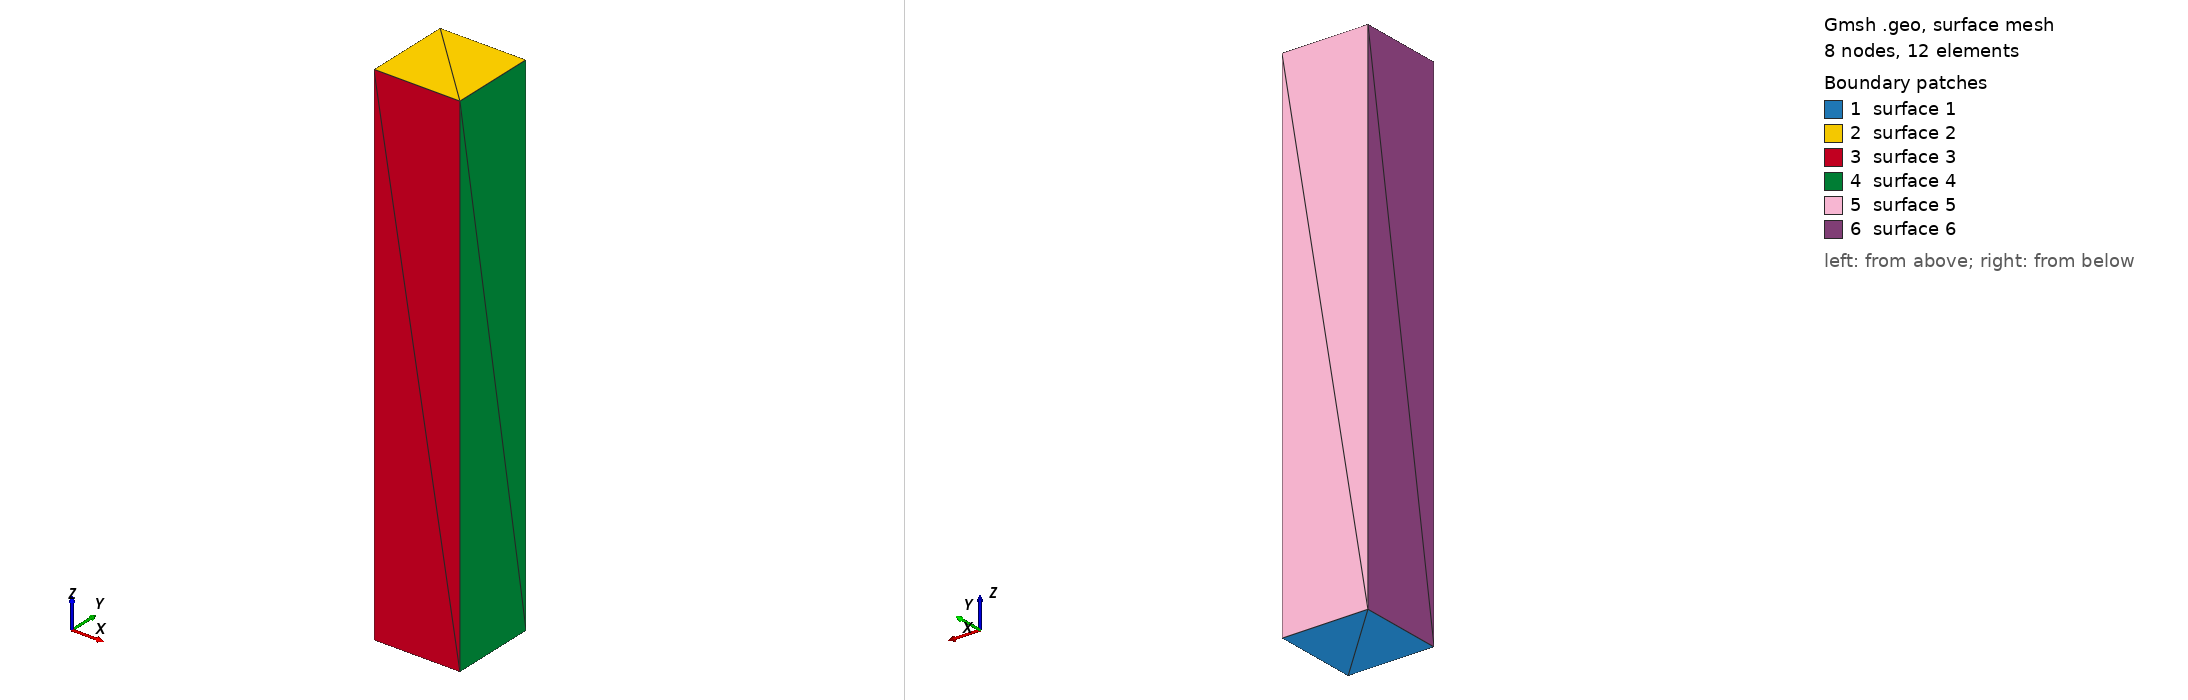

Gmsh geometry script, surface-meshed: 8 nodes, 12 surface elements. Boundary patches (legend numbers): 1 surface 1, 2 surface 2, 3 surface 3, 4 surface 4, 5 surface 5, 6 surface 6. Left view from above one corner, right view from below the opposite corner. The script declares no physical surfaces, so the legend lists its geometric surfaces. The drawing asked Gmsh for element sizes between 1% and 20% of the model's largest extent; the script's own settings can give other sizes.

=== validierungsblock.geo (drawn) ===
// ---------------------------
// Balken 1x1x6 mm, 2 Hexaeder
// ---------------------------
Lx = 1;
Ly = 1;
Lz = 6;
Nz = 2; // Anzahl Elemente in Längsrichtung

// Punkte
Point(1) = {0,0,0,1};
Point(2) = {Lx,0,0,1};
Point(3) = {Lx,Ly,0,1};
Point(4) = {0,Ly,0,1};
Point(5) = {0,0,Lz,1};
Point(6) = {Lx,0,Lz,1};
Point(7) = {Lx,Ly,Lz,1};
Point(8) = {0,Ly,Lz,1};

// Linien
Line(1) = {1,2}; Line(2) = {2,3}; Line(3) = {3,4}; Line(4) = {4,1};
Line(5) = {5,6}; Line(6) = {6,7}; Line(7) = {7,8}; Line(8) = {8,5};
Line(9) = {1,5}; Line(10) = {2,6}; Line(11) = {3,7}; Line(12) = {4,8};

// Flächen
Line Loop(1) = {1,2,3,4}; Plane Surface(1) = {1};
Line Loop(2) = {5,6,7,8}; Plane Surface(2) = {2};
Line Loop(3) = {1,10,-5,-9}; Plane Surface(3) = {3};
Line Loop(4) = {2,11,-6,-10}; Plane Surface(4) = {4};
Line Loop(5) = {3,12,-7,-11}; Plane Surface(5) = {5};
Line Loop(6) = {4,9,-8,-12}; Plane Surface(6) = {6};

// Volume
Surface Loop(1) = {1,2,3,4,5,6};
Volume(1) = {1};

// ---------------------------
// Transfinite Lines
// Querschnitt = 1 Element
Transfinite Line {1,2,3,4,5,6,7,8} = 1;
// Länge = Nz Elemente
Transfinite Line {9,10,11,12} = Nz;

// Transfinite Surfaces & Volume
Transfinite Surface {1,2,3,4,5,6};
Transfinite Volume {1};

// ---------------------------
// Kein Recombine!
// Recombine Volume {1};  // NICHT verwenden

// Mesh 3D
Mesh 3;
